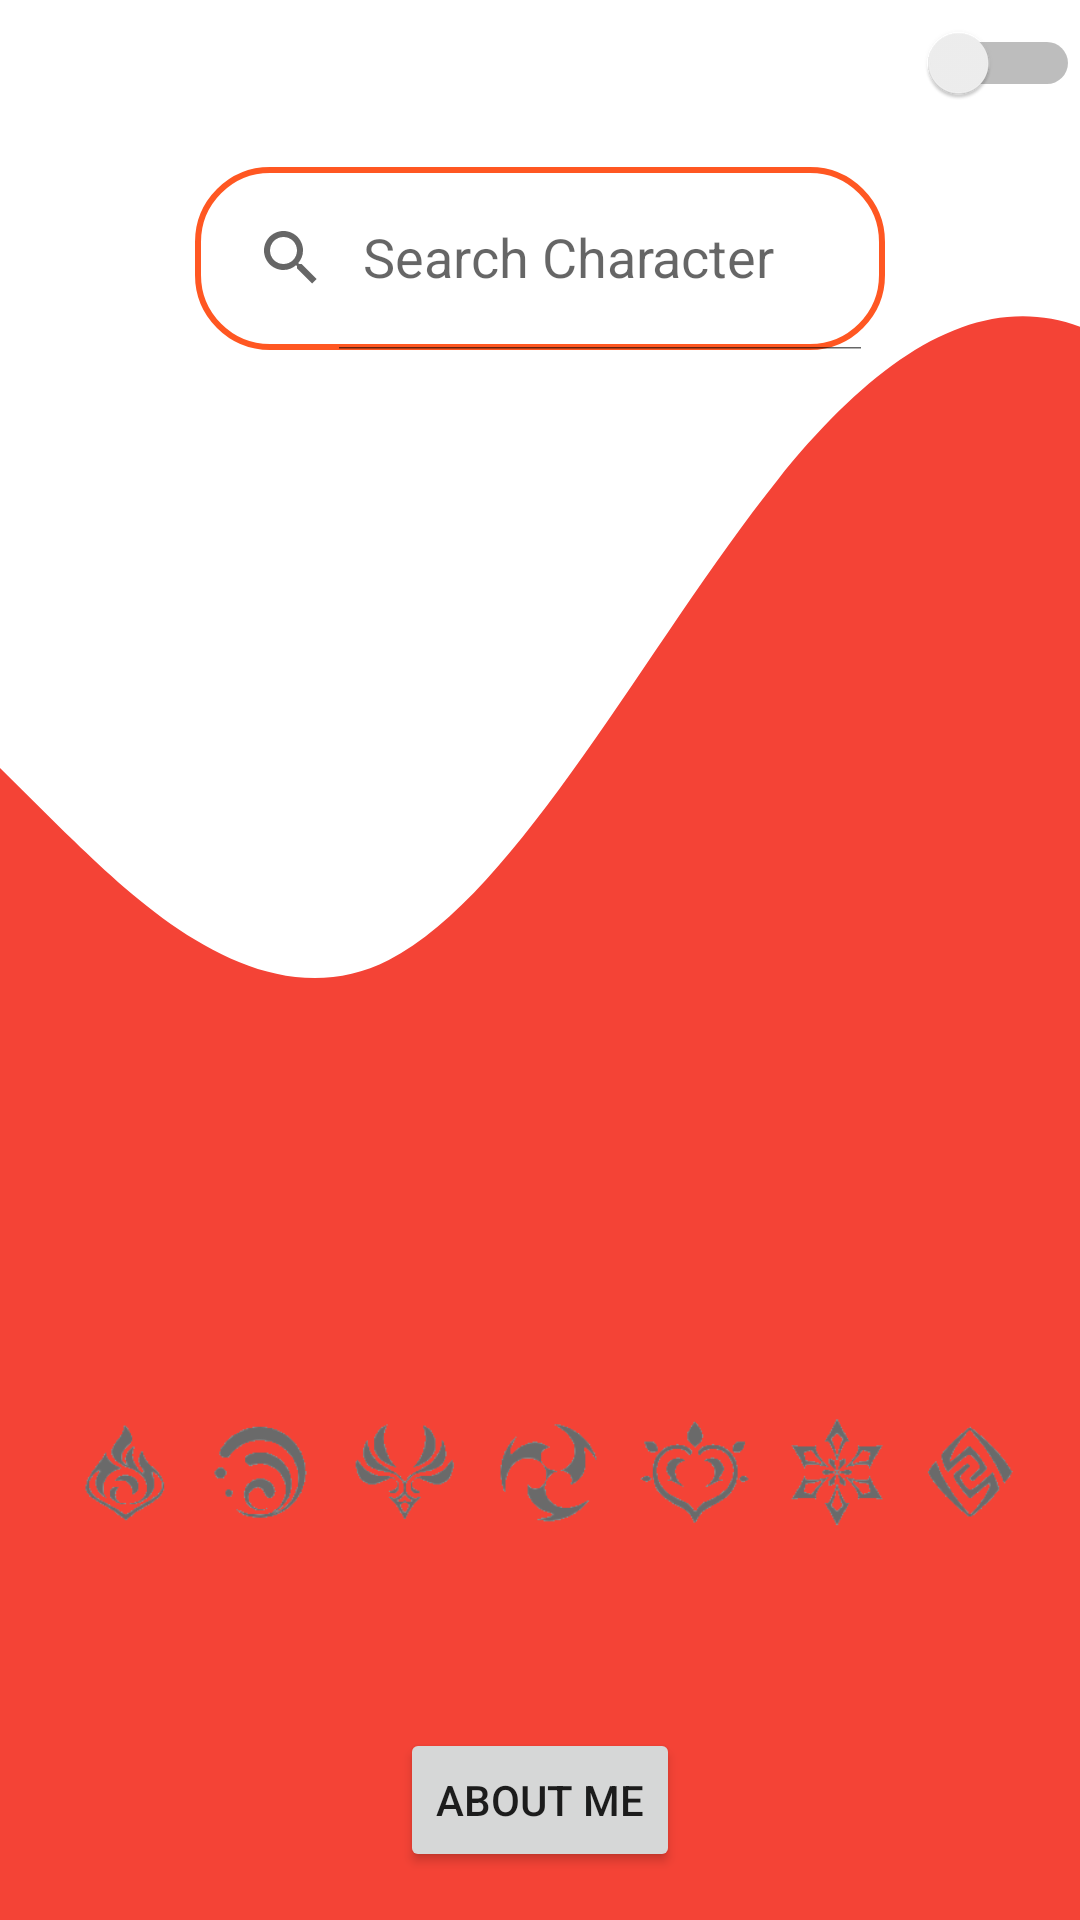

Layout XML and referenced resources for this Android screen:
<!-- AndroidManifest.xml: application theme Theme.DicodingSubmission_Basic -->
<!-- res/layout/activity_main.xml -->
<?xml version="1.0" encoding="utf-8"?>
<androidx.constraintlayout.widget.ConstraintLayout xmlns:android="http://schemas.android.com/apk/res/android"
    xmlns:app="http://schemas.android.com/apk/res-auto"
    xmlns:tools="http://schemas.android.com/tools"
    android:layout_width="match_parent"
    android:layout_height="match_parent"
    android:background="@drawable/wave"
    tools:context=".MainActivity">

    <Switch
        android:id="@+id/dark_light"
        android:layout_width="52dp"
        android:layout_height="30dp"
        app:layout_constraintBottom_toBottomOf="parent"
        app:layout_constraintEnd_toEndOf="parent"
        app:layout_constraintHorizontal_bias="1.0"
        app:layout_constraintStart_toStartOf="parent"
        app:layout_constraintTop_toTopOf="parent"
        app:layout_constraintVertical_bias="0.00999999" />

    <androidx.recyclerview.widget.RecyclerView
        android:id="@+id/rv_chara"
        android:layout_width="300dp"
        android:layout_height="240dp"
        android:layout_marginBottom="50dp"
        android:orientation="horizontal"
        android:padding="2dp"
        app:layout_constraintBottom_toTopOf="@+id/imageView3"
        app:layout_constraintEnd_toEndOf="parent"
        app:layout_constraintStart_toStartOf="parent" />

    <Button
        android:id="@+id/about_page"
        android:layout_width="wrap_content"
        android:layout_height="wrap_content"
        android:layout_marginBottom="16dp"
        android:text="about me"
        app:cornerRadius="20dp"
        app:layout_constraintBottom_toBottomOf="parent"
        app:layout_constraintEnd_toEndOf="parent"
        app:layout_constraintHorizontal_bias="0.5"
        app:layout_constraintStart_toStartOf="parent" />

    <ImageView
        android:id="@+id/imageView3"
        android:layout_width="341dp"
        android:layout_height="62dp"
        android:layout_marginBottom="52dp"
        app:layout_constraintBottom_toTopOf="@+id/about_page"
        app:layout_constraintEnd_toEndOf="parent"
        app:layout_constraintStart_toStartOf="parent"
        app:srcCompat="@drawable/img" />

    <androidx.appcompat.widget.SearchView
        android:id="@+id/searchView"
        android:layout_width="230dp"
        android:layout_height="61dp"
        android:background="@drawable/search_view_bg"
        app:iconifiedByDefault="false"
        app:layout_constraintBottom_toTopOf="@+id/rv_chara"
        app:layout_constraintEnd_toEndOf="parent"
        app:layout_constraintStart_toStartOf="parent"
        app:layout_constraintTop_toTopOf="parent"
        app:queryHint="Search Character" />

</androidx.constraintlayout.widget.ConstraintLayout>
<!-- resources referenced by this layout -->
<resources>
  <!-- drawable img: png bitmap (drawable-v24, 12968 bytes) -->
  <!-- drawable search_view_bg (drawable) -->
  <?xml version="1.0" encoding="utf-8"?>
  <shape xmlns:android="http://schemas.android.com/apk/res/android">
  
      <corners android:radius="24dp"/>
      <stroke android:color="@color/orange_primary"
          android:width="2dp"/>
  </shape>
  <!-- drawable wave (drawable) -->
  <?xml version="1.0" encoding="utf-8"?>
  <vector xmlns:android="http://schemas.android.com/apk/res/android"
      android:width="1440dp"
      android:height="320dp"
      android:viewportWidth="800"
      android:viewportHeight="320">
      <path
          android:pathData="M0,128L48,138.7C96,149 192,171 288,160C384,149 480,107 576,80C672,53 768,43 864,64C960,85 1056,139 1152,154.7C1248,171 1344,149 1392,138.7L1440,128L1440,320L1392,320C1344,320 1248,320 1152,320C1056,320 960,320 864,320C768,320 672,320 576,320C480,320 384,320 288,320C192,320 96,320 48,320L0,320Z"
          android:fillColor="#F44336"/>
  </vector>
  <style name="Theme.DicodingSubmission_Basic" parent="Theme.MaterialComponents.DayNight.NoActionBar">
          
          <item name="colorPrimary">@color/orange_primary</item>
          <item name="colorPrimaryVariant">@color/orange_accent_color</item>
          <item name="colorOnPrimary">@color/white</item>
          
          <item name="colorSecondary">@color/orange_primary</item>
          <item name="colorSecondaryVariant">@color/orange_accent_color</item>
          <item name="colorOnSecondary">@color/black</item>
          
          <item name="android:statusBarColor">?attr/colorPrimaryVariant</item>
          
      </style>
  <color name="orange_primary">#FF5722</color>
  <color name="orange_accent_color">#FF5252</color>
  <color name="white">#FFFFFFFF</color>
  <color name="black">#FF000000</color>
</resources>
